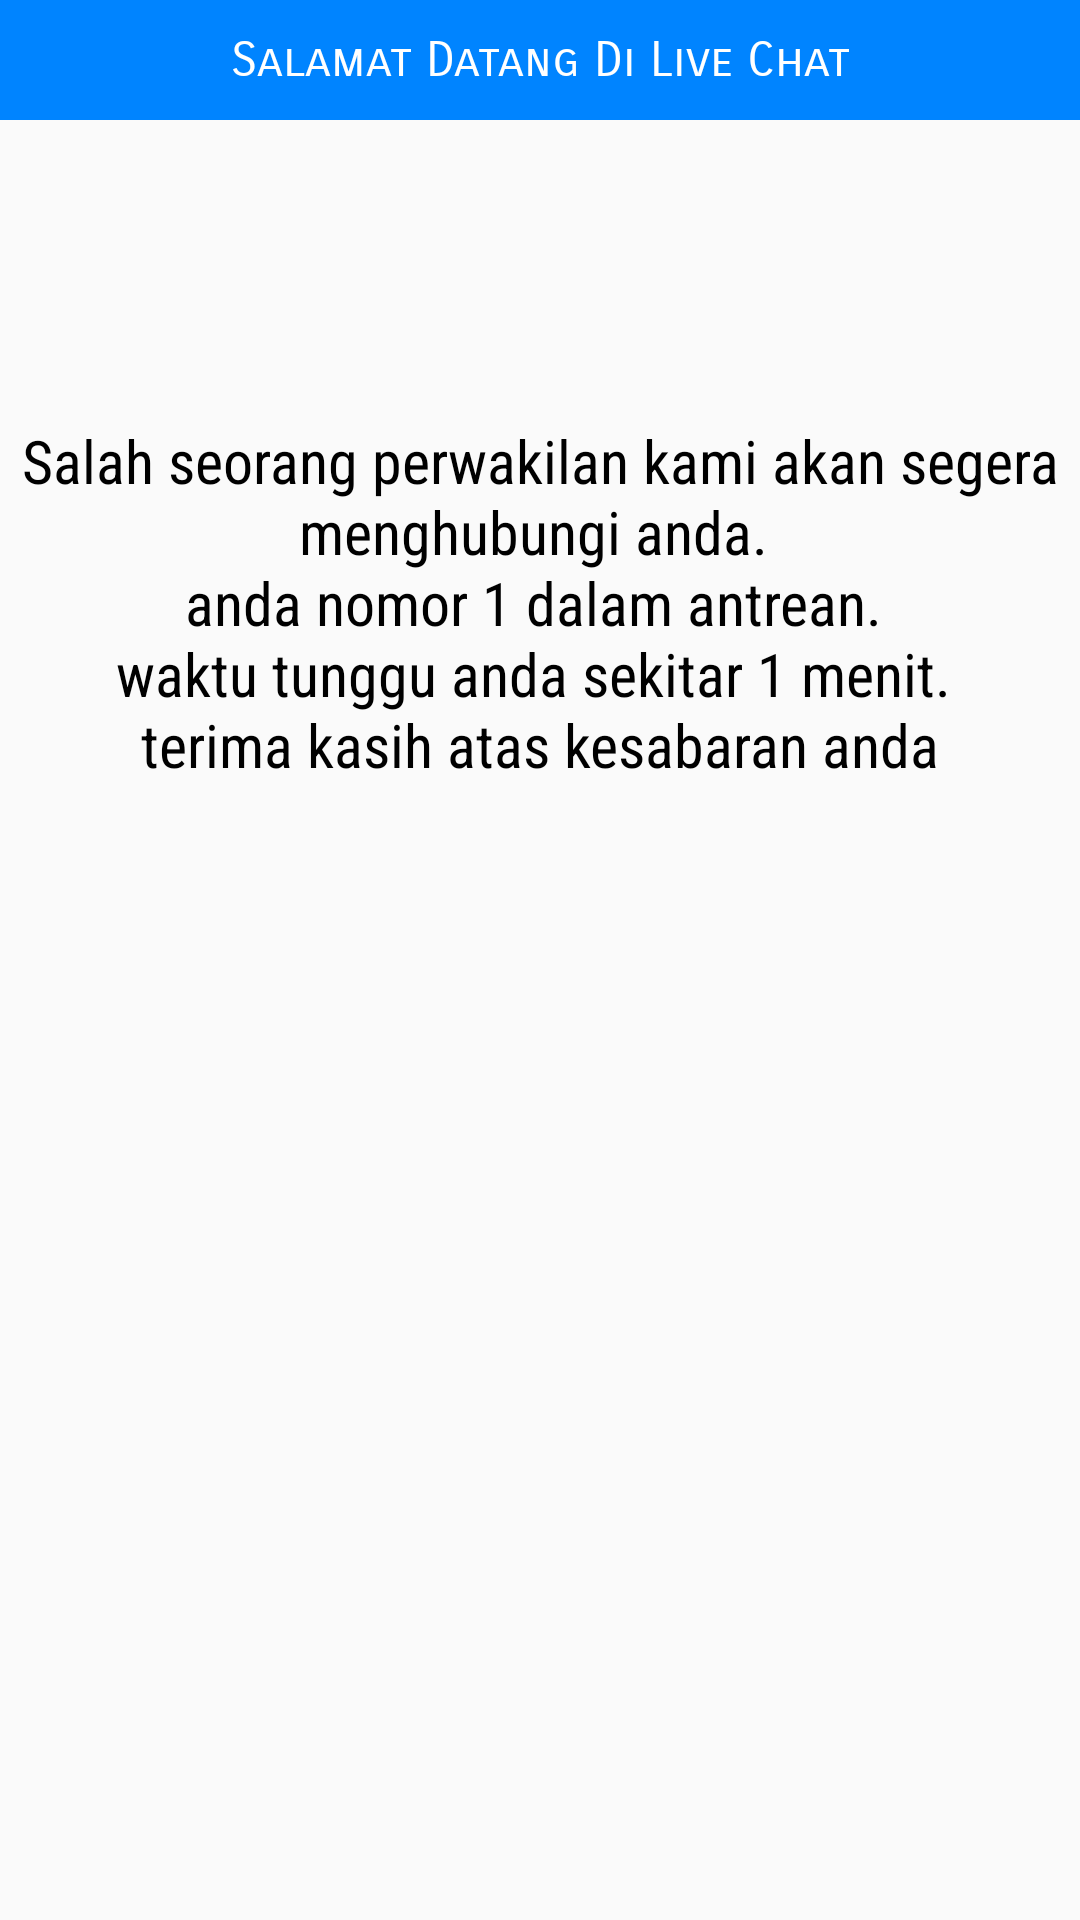

Write the Android layout XML for this screen, with the resource values it uses.
<!-- AndroidManifest.xml: application theme AppTheme -->
<!-- res/layout/activity_view_text.xml -->
<?xml version="1.0" encoding="utf-8"?>
<LinearLayout xmlns:android="http://schemas.android.com/apk/res/android"
    xmlns:app="http://schemas.android.com/apk/res-auto"
    xmlns:tools="http://schemas.android.com/tools"
    android:layout_width="match_parent"
    android:layout_height="match_parent"
    android:orientation="vertical">

    <TextView
        android:layout_width="match_parent"
        android:layout_height="40dp"
        android:background="@color/colorPrimary"
        android:gravity="center"
        android:fontFamily="sans-serif-smallcaps"
        android:text="@string/welcome"
        android:textColor="@color/colorWhite"
        android:textSize="16sp" />


    <TextView
        android:layout_width="match_parent"
        android:layout_height="wrap_content"
        android:layout_marginTop="100dp"
        android:gravity="center"
        android:fontFamily="sans-serif-condensed"
        android:text="@string/splash_text"
        android:textColor="@color/colorBlack"
        android:textSize="20sp" />

</LinearLayout>
<!-- resources referenced by this layout -->
<resources>
  <color name="colorBlack">#000000</color>
  <color name="colorPrimary">#0084FF</color>
  <color name="colorWhite">#FFFFFF</color>
  <string name="splash_text">Salah seorang perwakilan kami akan segera menghubungi anda. \nanda nomor 1 dalam antrean. \nwaktu tunggu anda sekitar 1 menit. \nterima kasih atas kesabaran anda</string>
  <string name="welcome">Salamat Datang Di Live Chat</string>
  <style name="AppTheme" parent="Theme.AppCompat.Light.NoActionBar">
          
          <item name="colorPrimary">@color/colorPrimary</item>
          <item name="colorPrimaryDark">@color/colorPrimaryDark</item>
          <item name="colorAccent">@color/colorAccent</item>
          <item name="android:windowContentOverlay">@null</item>
          <item name="android:windowDisablePreview">true</item>
          <item name="windowActionBar">false</item>
          <item name="windowNoTitle">true</item>
      </style>
  <color name="colorPrimaryDark">#0175e2</color>
  <color name="colorAccent">#8e8c8c</color>
</resources>
